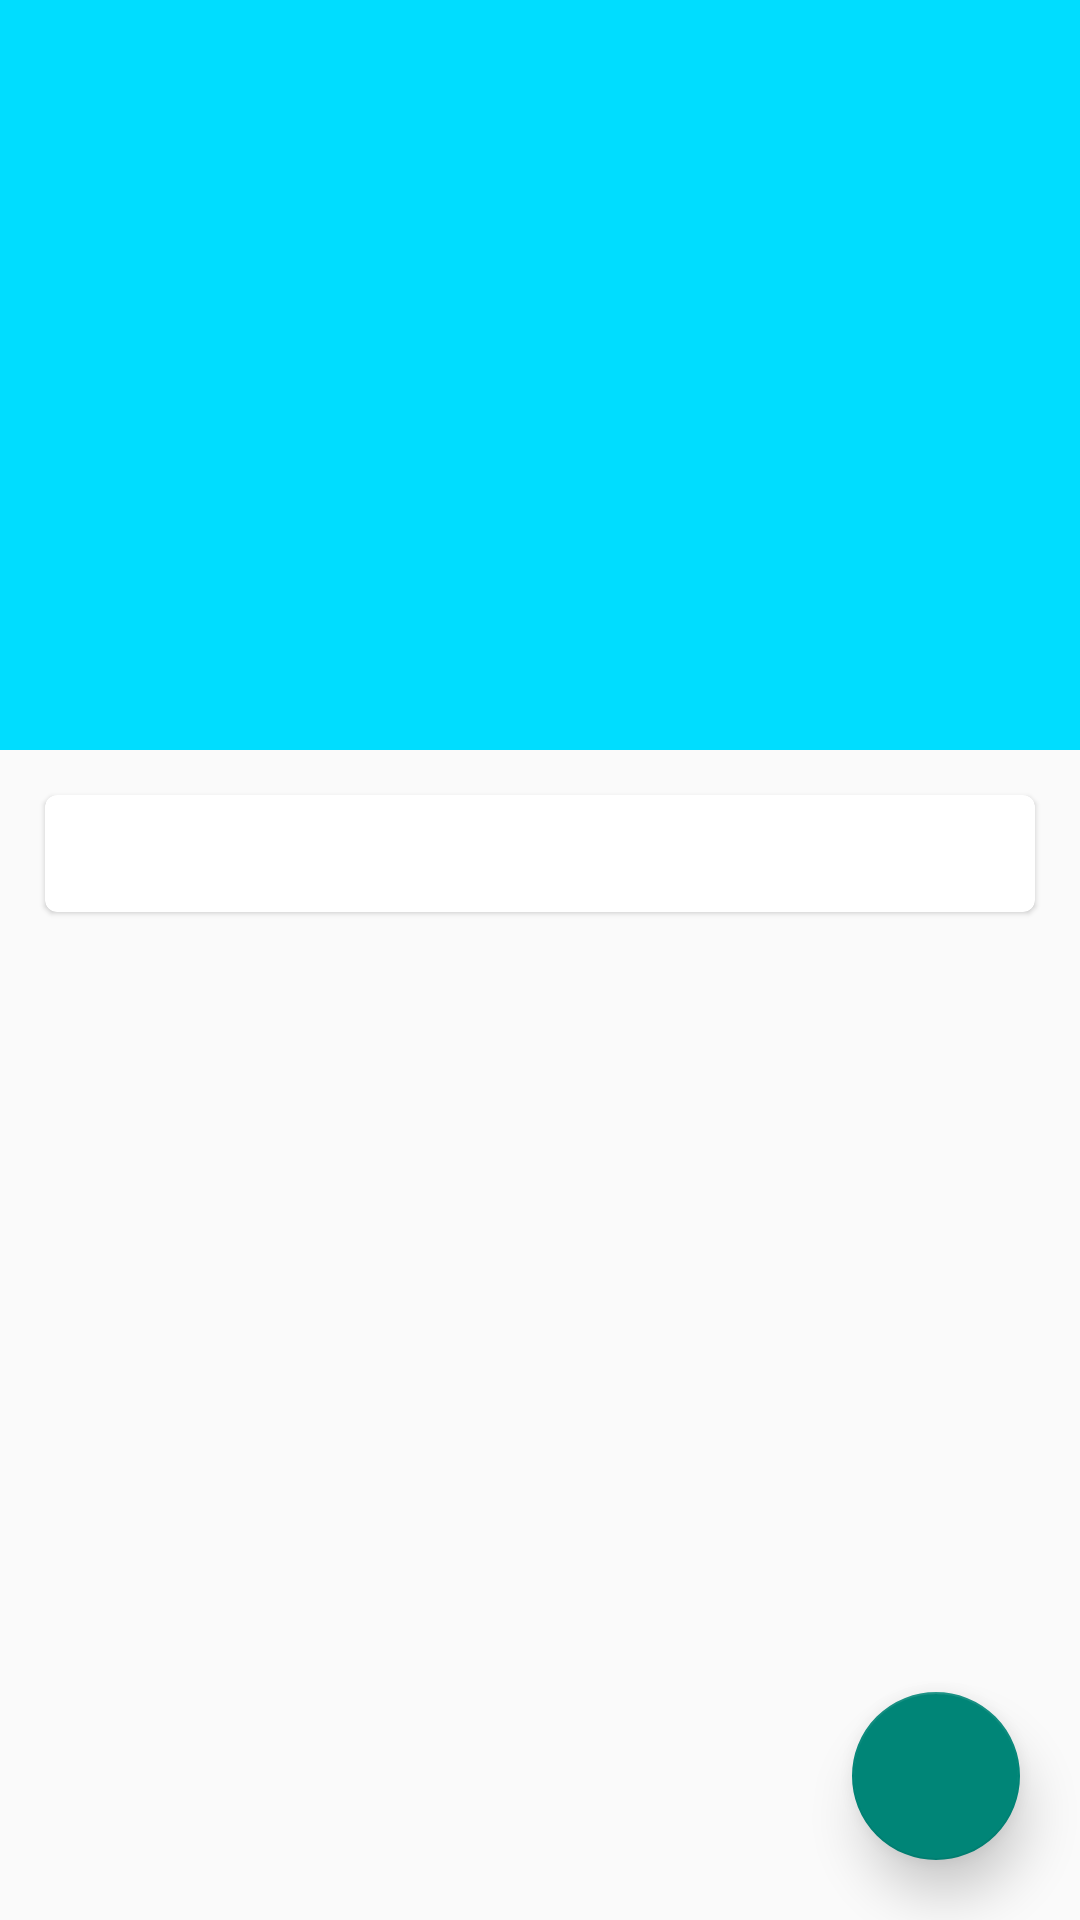

The Android layout XML behind this screen, and the referenced resources:
<!-- AndroidManifest.xml: application theme Theme.MaterialTest -->
<!-- res/layout/activity_fruit.xml -->
<?xml version="1.0" encoding="utf-8"?>
<androidx.coordinatorlayout.widget.CoordinatorLayout xmlns:android="http://schemas.android.com/apk/res/android"
    xmlns:app="http://schemas.android.com/apk/res-auto"
    xmlns:tools="http://schemas.android.com/tools"
    android:layout_width="match_parent"
    android:layout_height="match_parent"
    android:fitsSystemWindows="true"
    tools:context=".FruitActivity">

    
    <com.google.android.material.appbar.AppBarLayout
        android:layout_width="match_parent"
        android:layout_height="@dimen/dp_250"
        android:fitsSystemWindows="true">

        
        <com.google.android.material.appbar.CollapsingToolbarLayout
            android:id="@+id/collapsingToolbar"
            android:layout_width="match_parent"
            android:layout_height="match_parent"
            android:fitsSystemWindows="true"
            app:contentScrim="@color/white_translucent"
            app:layout_scrollFlags="scroll|exitUntilCollapsed"
            app:statusBarScrim="@android:color/transparent">

            <ImageView
                android:id="@+id/fruitImageView"
                android:layout_width="match_parent"
                android:layout_height="match_parent"
                android:contentDescription="@null"
                android:fitsSystemWindows="true"
                android:scaleType="centerCrop"
                app:layout_collapseMode="parallax" />

            
            <androidx.appcompat.widget.Toolbar
                android:id="@+id/toolbar"
                android:layout_width="match_parent"
                android:layout_height="?attr/actionBarSize"
                app:layout_collapseMode="pin" />

        </com.google.android.material.appbar.CollapsingToolbarLayout>

    </com.google.android.material.appbar.AppBarLayout>

    
    <androidx.core.widget.NestedScrollView
        android:id="@+id/nestedScrollView"
        android:layout_width="match_parent"
        android:layout_height="match_parent"
        app:layout_behavior="@string/appbar_scrolling_view_behavior">

        <LinearLayout
            android:layout_width="match_parent"
            android:layout_height="wrap_content"
            android:orientation="vertical">

            <com.google.android.material.card.MaterialCardView
                android:layout_width="match_parent"
                android:layout_height="wrap_content"
                android:layout_margin="@dimen/dp_15"
                android:layout_marginTop="@dimen/dp_35"
                app:cardCornerRadius="@dimen/dp_4">

                <TextView
                    android:id="@+id/fruitContentText"
                    android:layout_width="wrap_content"
                    android:layout_height="wrap_content"
                    android:layout_margin="@dimen/dp_10" />

            </com.google.android.material.card.MaterialCardView>

        </LinearLayout>

    </androidx.core.widget.NestedScrollView>

    <com.google.android.material.floatingactionbutton.FloatingActionButton
        android:id="@+id/fab"
        android:layout_width="wrap_content"
        android:layout_height="wrap_content"
        android:layout_margin="@dimen/dp_20"
        android:contentDescription="@null"
        android:src="@drawable/ic_comment"
        app:elevation="@dimen/dp_10"
        app:layout_anchor="@id/nestedScrollView"
        app:layout_anchorGravity="bottom|end" />

</androidx.coordinatorlayout.widget.CoordinatorLayout>
<!-- resources referenced by this layout -->
<resources>
  <dimen name="dp_10">10dp</dimen>
  <dimen name="dp_15">15dp</dimen>
  <dimen name="dp_20">20dp</dimen>
  <dimen name="dp_250">250dp</dimen>
  <dimen name="dp_35">35dp</dimen>
  <dimen name="dp_4">4dp</dimen>
  <style name="Theme.MaterialTest" parent="Theme.MaterialComponents.DayNight.NoActionBar.Bridge">
          
          <item name="colorPrimary">@android:color/holo_blue_bright</item>
          <item name="colorPrimaryVariant">@android:color/holo_orange_dark</item>
          <item name="colorOnPrimary">@android:color/darker_gray</item>
          
          <item name="colorSecondary">@color/violet</item>
          <item name="colorSecondaryVariant">@color/superblue</item>
          <item name="colorOnSecondary">@android:color/background_light</item>
          
          <item name="android:statusBarColor">@android:color/transparent</item>
          <item name="android:windowLightStatusBar">true</item>
      </style>
</resources>
